Photos from the image-classification dataset "body_behavior" in the GitHub repository ChuangqiLee/Education-engagement. Its 5 classes are: nodding, phone, sleeping, turn head, writing.

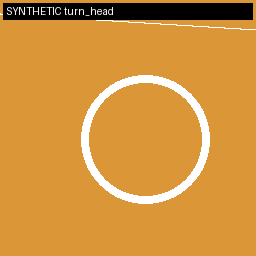
Label: turn head

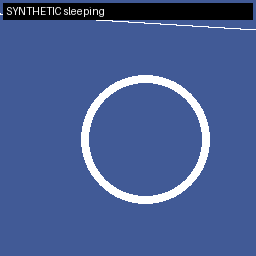
Label: sleeping

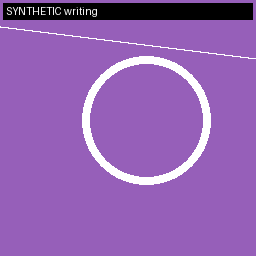
Label: writing

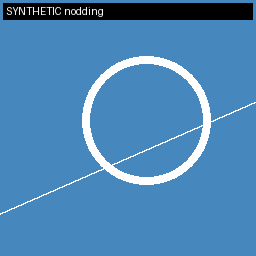
Label: nodding

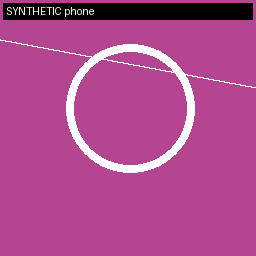
Label: phone

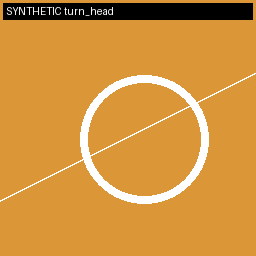
Label: turn head
